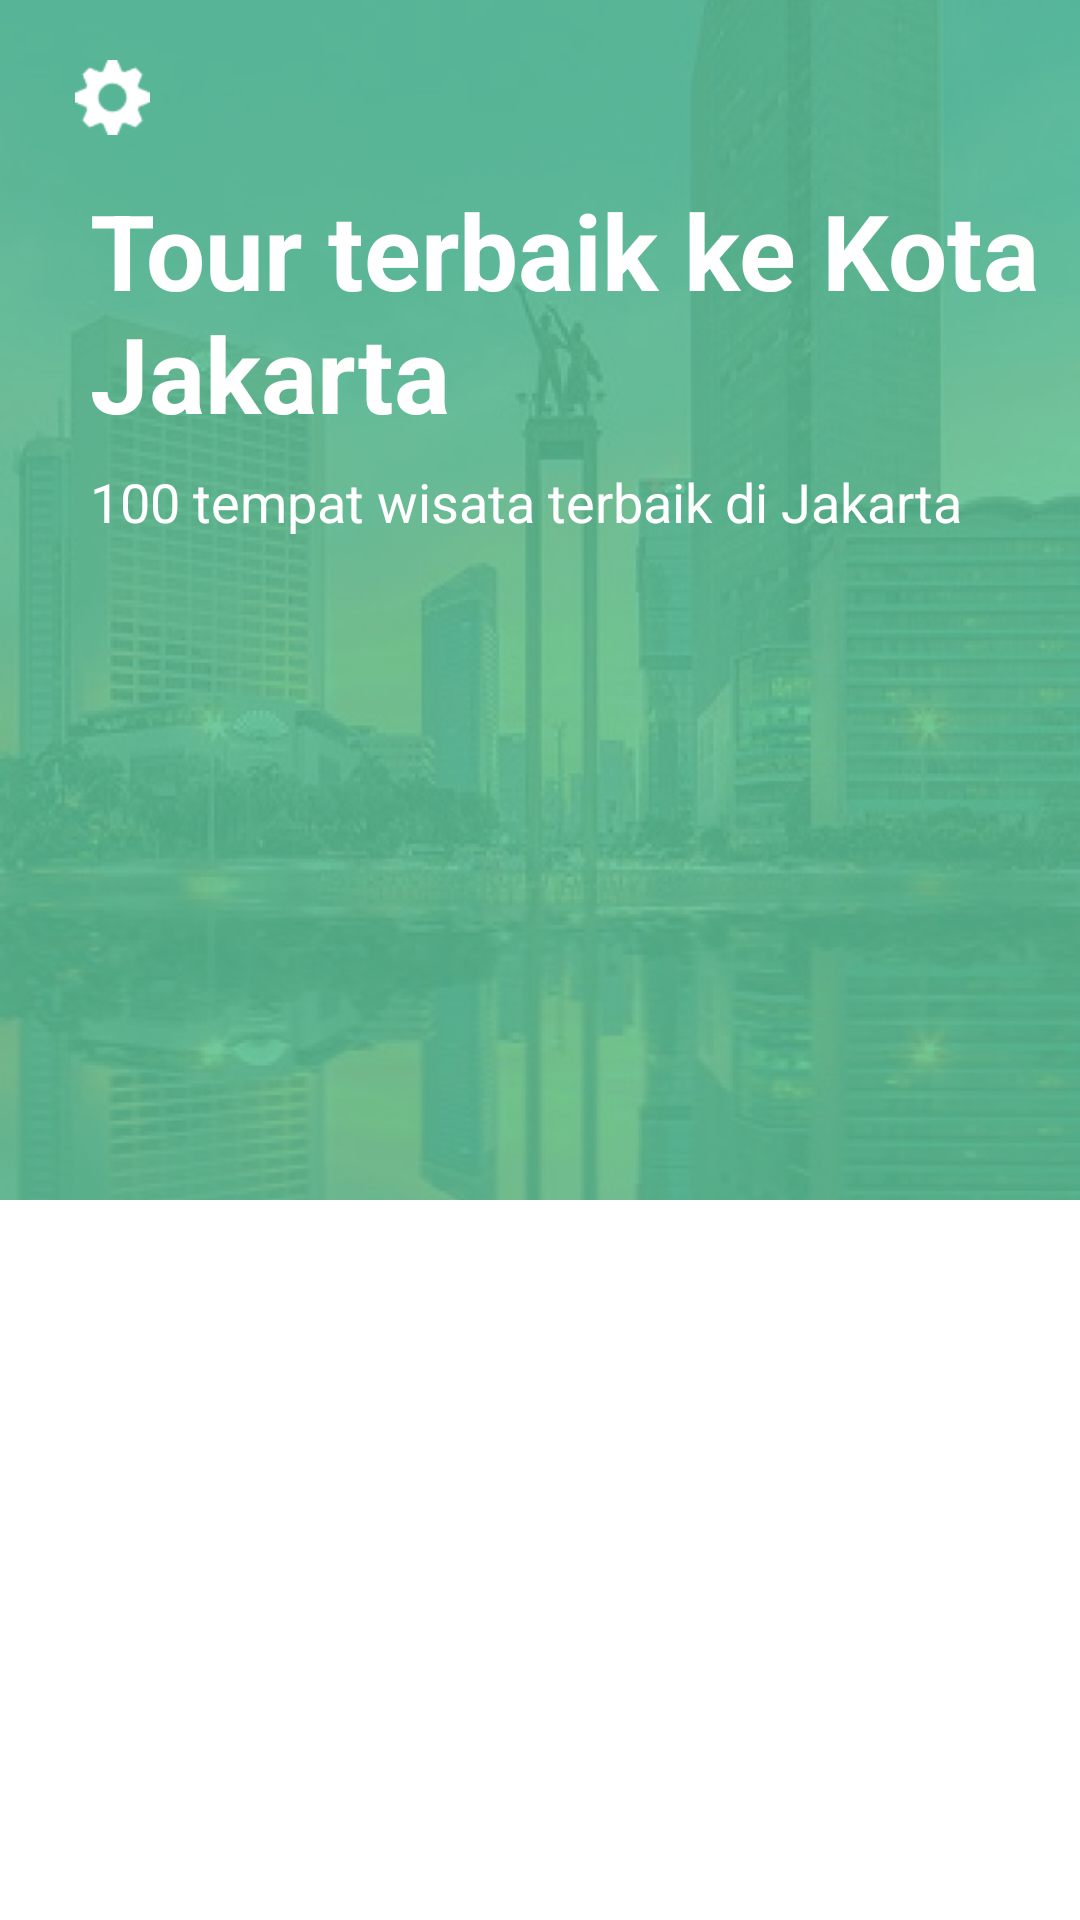

Produce the Android XML layout that renders to this screen, including the resource entries it uses.
<!-- AndroidManifest.xml: application theme Theme.AdamsTravel -->
<!-- res/layout/activity_home.xml -->
<?xml version="1.0" encoding="utf-8"?>
<androidx.constraintlayout.widget.ConstraintLayout xmlns:android="http://schemas.android.com/apk/res/android"
    xmlns:app="http://schemas.android.com/apk/res-auto"
    xmlns:tools="http://schemas.android.com/tools"
    android:layout_width="match_parent"
    android:layout_height="match_parent"
    tools:context=".HomeActivity">

    <RelativeLayout
        android:id="@+id/atas"
        android:layout_width="match_parent"
        android:layout_height="400dp"
        android:background="@drawable/bg_home"
        android:orientation="vertical"
        app:layout_constraintEnd_toEndOf="parent"
        app:layout_constraintStart_toStartOf="parent"
        app:layout_constraintTop_toTopOf="parent">

        <LinearLayout
            android:layout_width="match_parent"
            android:layout_height="wrap_content"
            android:orientation="horizontal">

            <ImageView
                android:layout_width="25dp"
                android:layout_height="25dp"
                android:layout_marginStart="25dp"
                android:layout_marginTop="20dp"
                android:src="@drawable/setting_tool" />

            <ImageView
                android:layout_width="25dp"
                android:layout_height="25dp"
                android:layout_marginStart="312dp"
                android:layout_marginTop="20dp"
                android:src="@drawable/pp" />

        </LinearLayout>

        <TextView
            android:layout_width="wrap_content"
            android:layout_height="wrap_content"
            android:layout_marginStart="30dp"
            android:layout_marginTop="60dp"
            android:text="Tour terbaik ke Kota Jakarta"
            android:textColor="@color/white"
            android:textSize="35sp"
            android:textStyle="bold" />

        <TextView
            android:id="@+id/tv_subtitle"
            android:layout_width="wrap_content"
            android:layout_height="wrap_content"
            android:layout_marginStart="30dp"
            android:layout_marginTop="155dp"
            android:text="100 tempat wisata terbaik di Jakarta"
            android:textColor="@color/white"
            android:textSize="18sp" />

    </RelativeLayout>

    <androidx.recyclerview.widget.RecyclerView
        android:id="@+id/rv_list"
        android:layout_width="match_parent"
        android:layout_height="wrap_content"
        android:layout_marginTop="270dp"
        android:clipChildren="false"
        android:clipToPadding="false"
        android:orientation="horizontal"
        app:layout_constraintEnd_toEndOf="parent"
        app:layout_constraintHorizontal_bias="0.0"
        app:layout_constraintStart_toStartOf="parent"
        app:layout_constraintTop_toTopOf="parent"
        tools:layout_height="335dp"
        tools:listitem="@layout/row_item_home" />


</androidx.constraintlayout.widget.ConstraintLayout>
<!-- res/layout/row_item_home.xml (included above) -->
<?xml version="1.0" encoding="utf-8"?>
<LinearLayout xmlns:android="http://schemas.android.com/apk/res/android"
    xmlns:app="http://schemas.android.com/apk/res-auto"
    android:id="@+id/layout_1"
    android:layout_width="wrap_content"
    android:layout_height="wrap_content"
    android:layout_marginStart="10dp"
    android:layout_marginTop="10dp"
    android:layout_marginEnd="25dp"
    android:orientation="vertical">

    <androidx.cardview.widget.CardView
        android:layout_width="200dp"
        android:layout_height="250dp"
        app:cardCornerRadius="25dp">

        <ImageView
            android:id="@+id/iv_list"
            android:layout_width="match_parent"
            android:layout_height="match_parent"
            android:scaleType="centerCrop"
            android:src="@drawable/kotu" />

    </androidx.cardview.widget.CardView>

    <LinearLayout
        android:layout_width="match_parent"
        android:layout_height="wrap_content"
        android:layout_marginTop="10dp"
        android:orientation="vertical">

        <TextView
            android:id="@+id/tv_titlee"
            android:layout_width="match_parent"
            android:layout_height="wrap_content"
            android:fontFamily="@font/poppins_bold"
            android:text="@string/title"
            android:textColor="@color/black"
            android:textSize="20sp" />

        <TextView
            android:id="@+id/tv_subtitlee"
            android:layout_width="wrap_content"
            android:layout_height="wrap_content"
            android:layout_marginTop="2dp"
            android:ellipsize="end"
            android:maxLines="2"
            android:text="@string/subtitle"
            android:textColor="@color/black"
            android:textSize="15sp" />

    </LinearLayout>

</LinearLayout>
<!-- resources referenced by this layout -->
<resources>
  <color name="black">#FF000000</color>
  <color name="white">#FFFFFFFF</color>
  <!-- drawable bg_home: png bitmap (drawable, 267469 bytes) -->
  <!-- drawable kotu: png bitmap (drawable, 927747 bytes) -->
  <!-- drawable pp: png bitmap (drawable, 12834 bytes) -->
  <!-- drawable setting_tool: png bitmap (drawable, 721 bytes) -->
  <string name="subtitle">SubTitle</string>
  <string name="title">Title</string>
  <style name="Theme.AdamsTravel" parent="Theme.MaterialComponents.DayNight.DarkActionBar">
          
          <item name="colorPrimary">@color/purple_500</item>
          <item name="colorPrimaryVariant">@color/ijo</item>
          <item name="colorOnPrimary">@color/white</item>
          
          <item name="colorSecondary">@color/teal_200</item>
          <item name="colorSecondaryVariant">@color/teal_700</item>
          <item name="colorOnSecondary">@color/black</item>
          
          <item name="android:statusBarColor" tools:targetApi="l">?attr/colorPrimaryVariant</item>
          
      </style>
  <color name="purple_500">#FF6200EE</color>
  <color name="ijo">#6ED4AB</color>
  <color name="teal_200">#FF03DAC5</color>
  <color name="teal_700">#FF018786</color>
</resources>
